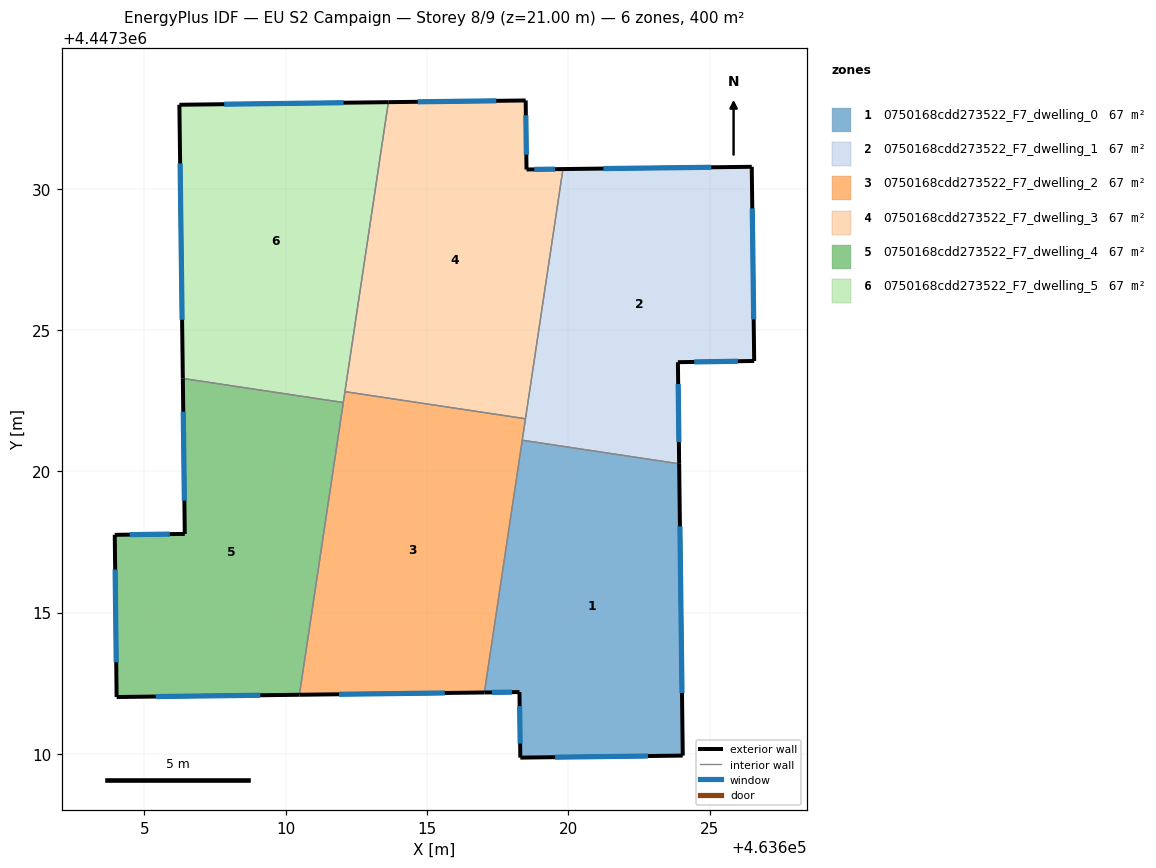
=== STOREY PLAN SPEC (per zone: floor XY polygon, exterior-wall plan segments, windows/doors) ===
zone 1: 0750168cdd273522_F7_dwelling_0  (66.7 m²)
  floor: (463623.92, 4447320.27) (463624.05, 4447309.94) (463618.30, 4447309.87) (463618.27, 4447312.19) (463617.03, 4447312.17) (463618.37, 4447321.10)
  exterior wall: (463617.03, 4447312.17) – (463618.27, 4447312.19)  [1.2 m]
    window: (463617.30, 4447312.18) – (463618.01, 4447312.19)  [1.2 m²]
  exterior wall: (463624.05, 4447309.94) – (463623.92, 4447320.27)  [10.3 m]
    window: (463624.03, 4447312.15) – (463623.95, 4447318.06)  [10.1 m²]
  exterior wall: (463618.30, 4447309.87) – (463624.05, 4447309.94)  [5.7 m]
    window: (463619.54, 4447309.89) – (463622.82, 4447309.93)  [5.6 m²]
  exterior wall: (463618.27, 4447312.19) – (463618.30, 4447309.87)  [2.3 m]
    window: (463618.28, 4447311.69) – (463618.30, 4447310.37)  [2.3 m²]
  interior walls: 2
zone 2: 0750168cdd273522_F7_dwelling_1  (66.7 m²)
  floor: (463626.49, 4447330.78) (463626.58, 4447323.91) (463623.88, 4447323.86) (463623.92, 4447320.27) (463618.37, 4447321.10) (463619.81, 4447330.70)
  exterior wall: (463626.49, 4447330.78) – (463619.81, 4447330.70)  [6.7 m]
    window: (463625.06, 4447330.76) – (463621.24, 4447330.71)  [6.5 m²]
  exterior wall: (463626.58, 4447323.91) – (463626.49, 4447330.78)  [6.9 m]
    window: (463626.56, 4447325.38) – (463626.51, 4447329.30)  [6.7 m²]
  exterior wall: (463623.88, 4447323.86) – (463626.58, 4447323.91)  [2.7 m]
    window: (463624.46, 4447323.87) – (463626.00, 4447323.90)  [2.6 m²]
  exterior wall: (463623.92, 4447320.27) – (463623.88, 4447323.86)  [3.6 m]
    window: (463623.92, 4447321.04) – (463623.89, 4447323.09)  [3.5 m²]
  interior walls: 3
zone 3: 0750168cdd273522_F7_dwelling_2  (66.7 m²)
  floor: (463618.49, 4447321.86) (463617.03, 4447312.17) (463610.49, 4447312.09) (463612.10, 4447322.82)
  exterior wall: (463610.49, 4447312.09) – (463617.03, 4447312.17)  [6.5 m]
    window: (463611.89, 4447312.11) – (463615.63, 4447312.16)  [6.4 m²]
  interior walls: 5
zone 4: 0750168cdd273522_F7_dwelling_3  (66.7 m²)
  floor: (463618.49, 4447333.12) (463618.52, 4447330.68) (463619.81, 4447330.70) (463618.49, 4447321.86) (463612.10, 4447322.82) (463613.64, 4447333.06)
  exterior wall: (463618.49, 4447333.12) – (463613.64, 4447333.06)  [4.9 m]
    window: (463617.45, 4447333.11) – (463614.68, 4447333.08)  [4.8 m²]
  exterior wall: (463618.52, 4447330.68) – (463618.49, 4447333.12)  [2.4 m]
    window: (463618.52, 4447331.20) – (463618.50, 4447332.60)  [2.4 m²]
  exterior wall: (463619.81, 4447330.70) – (463618.52, 4447330.68)  [1.3 m]
    window: (463619.54, 4447330.69) – (463618.80, 4447330.68)  [1.3 m²]
  interior walls: 3
zone 5: 0750168cdd273522_F7_dwelling_4  (66.7 m²)
  floor: (463612.04, 4447322.43) (463610.49, 4447312.09) (463604.02, 4447312.01) (463603.95, 4447317.75) (463606.43, 4447317.79) (463606.36, 4447323.29)
  exterior wall: (463604.02, 4447312.01) – (463610.49, 4447312.09)  [6.5 m]
    window: (463605.41, 4447312.03) – (463609.10, 4447312.08)  [6.3 m²]
  exterior wall: (463603.95, 4447317.75) – (463604.02, 4447312.01)  [5.7 m]
    window: (463603.97, 4447316.52) – (463604.01, 4447313.24)  [5.6 m²]
  exterior wall: (463606.43, 4447317.79) – (463603.95, 4447317.75)  [2.5 m]
    window: (463605.90, 4447317.78) – (463604.48, 4447317.76)  [2.4 m²]
  exterior wall: (463606.36, 4447323.29) – (463606.43, 4447317.79)  [5.5 m]
    window: (463606.38, 4447322.11) – (463606.42, 4447318.96)  [5.4 m²]
  interior walls: 2
zone 6: 0750168cdd273522_F7_dwelling_5  (66.7 m²)
  floor: (463613.64, 4447333.06) (463612.04, 4447322.43) (463606.36, 4447323.29) (463606.24, 4447332.97)
  exterior wall: (463606.24, 4447332.97) – (463606.36, 4447323.29)  [9.7 m]
    window: (463606.27, 4447330.90) – (463606.34, 4447325.36)  [9.5 m²]
  exterior wall: (463613.64, 4447333.06) – (463606.24, 4447332.97)  [7.4 m]
    window: (463612.05, 4447333.04) – (463607.82, 4447332.99)  [7.2 m²]
  interior walls: 3

=== DERIVED (storey summary) ===
Building: EU S2 Campaign
Storey: 8 of 9  (floor level z = 21.00 m)
Storey gross floor area: 400.0 m²
Zones on this storey: 6
  - 0750168cdd273522_F7_dwelling_0: floor 66.7 m²; exterior wall 19.6 m (58.9 m²); 4 window(s) 19.2 m²; WWR 32.7%
  - 0750168cdd273522_F7_dwelling_1: floor 66.7 m²; exterior wall 19.8 m (59.5 m²); 4 window(s) 19.5 m²; WWR 32.7%
  - 0750168cdd273522_F7_dwelling_2: floor 66.7 m²; exterior wall 6.5 m (19.6 m²); 1 window(s) 6.4 m²; WWR 32.7%
  - 0750168cdd273522_F7_dwelling_3: floor 66.7 m²; exterior wall 8.6 m (25.8 m²); 3 window(s) 8.4 m²; WWR 32.7%
  - 0750168cdd273522_F7_dwelling_4: floor 66.7 m²; exterior wall 20.2 m (60.6 m²); 4 window(s) 19.8 m²; WWR 32.7%
  - 0750168cdd273522_F7_dwelling_5: floor 66.7 m²; exterior wall 17.1 m (51.2 m²); 2 window(s) 16.7 m²; WWR 32.7%
Zone adjacency (shared interzone walls):
  - 0750168cdd273522_F7_dwelling_0 ↔ 0750168cdd273522_F7_dwelling_1
  - 0750168cdd273522_F7_dwelling_0 ↔ 0750168cdd273522_F7_dwelling_2
  - 0750168cdd273522_F7_dwelling_1 ↔ 0750168cdd273522_F7_dwelling_2
  - 0750168cdd273522_F7_dwelling_1 ↔ 0750168cdd273522_F7_dwelling_3
  - 0750168cdd273522_F7_dwelling_2 ↔ 0750168cdd273522_F7_dwelling_3
  - 0750168cdd273522_F7_dwelling_2 ↔ 0750168cdd273522_F7_dwelling_4
  - 0750168cdd273522_F7_dwelling_2 ↔ 0750168cdd273522_F7_dwelling_5
  - 0750168cdd273522_F7_dwelling_3 ↔ 0750168cdd273522_F7_dwelling_5
  - 0750168cdd273522_F7_dwelling_4 ↔ 0750168cdd273522_F7_dwelling_5